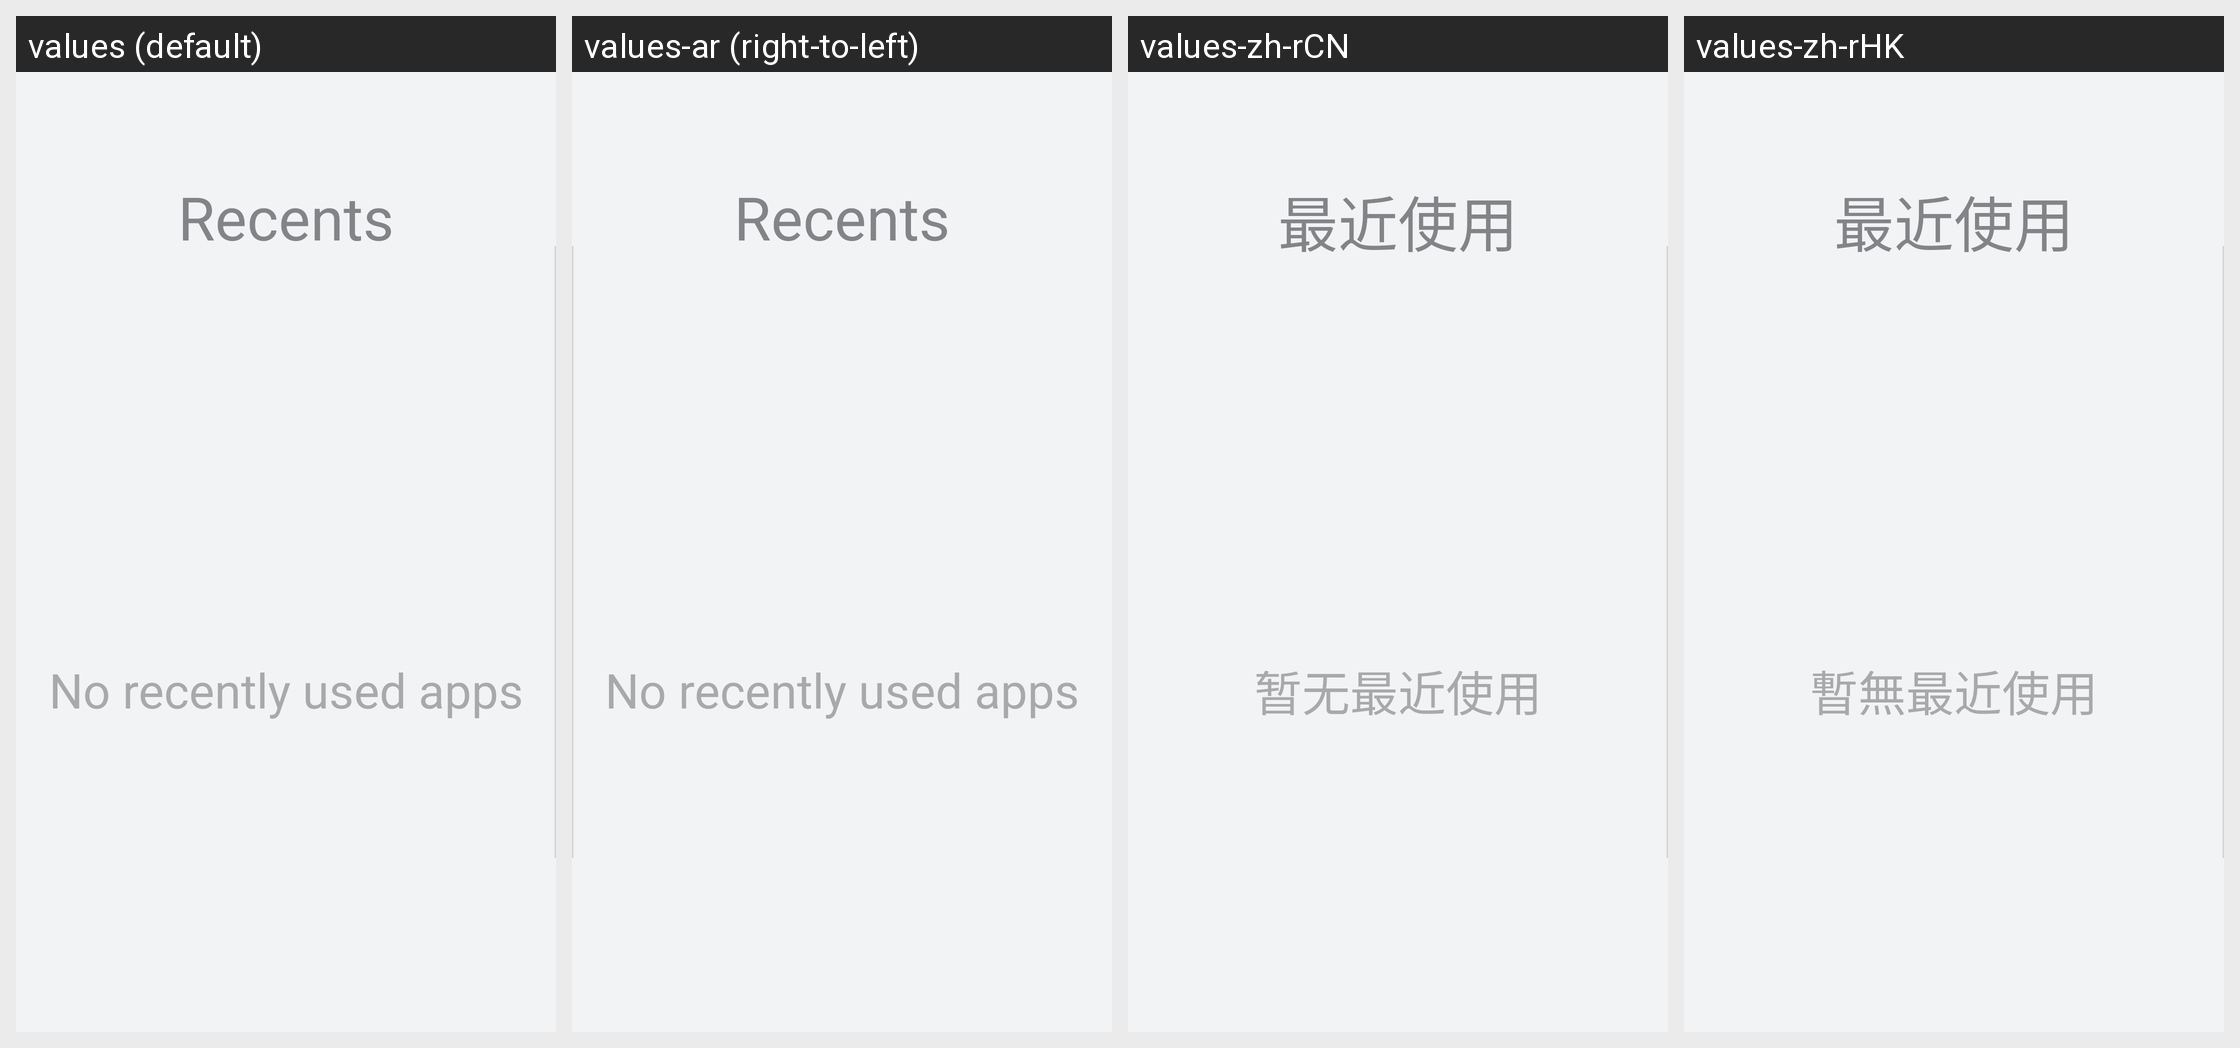

Strings drawn on this Android screen and how each of the app's shown locales translates them:
Android screen res/layout/frag_recent.xml rendered under 4 locales, left to right: values (default), values-ar (right-to-left), values-zh-rCN, values-zh-rHK. Device: Nexus 5 (rendered at 1080×1920; each locale shown at half size, 540×960, under a caption strip naming it); theme Theme.ZeekrCarLauncher.
Other locales in the repository, not shown: values-da, values-da-rDK, values-de, values-de-rDE, values-en, values-en-rUS, values-es, values-es-rES, values-fr, values-fr-rFR, values-he-rIL, values-it, values-it-rIT, values-iw, values-nb, values-nb-rNO, values-nl, values-nl-rNL, values-pt, values-pt-rBR, values-ru, values-sv, values-sv-rSE, values-th, values-th-rTH, values-zh-rTW.
Strings drawn on this screen, with the default value and each locale's value (text and hints the layout hard-codes, and strings that could not be matched under every locale, appear in the picture but are not listed):

recent_apps
  values: Recents
  values-ar: Recents  [not translated; the default value is used]
  values-zh-rCN: 最近使用
  values-zh-rHK: 最近使用

no_recent_apps
  values: No recently used apps
  values-ar: No recently used apps  [not translated; the default value is used]
  values-zh-rCN: 暂无最近使用
  values-zh-rHK: 暫無最近使用
